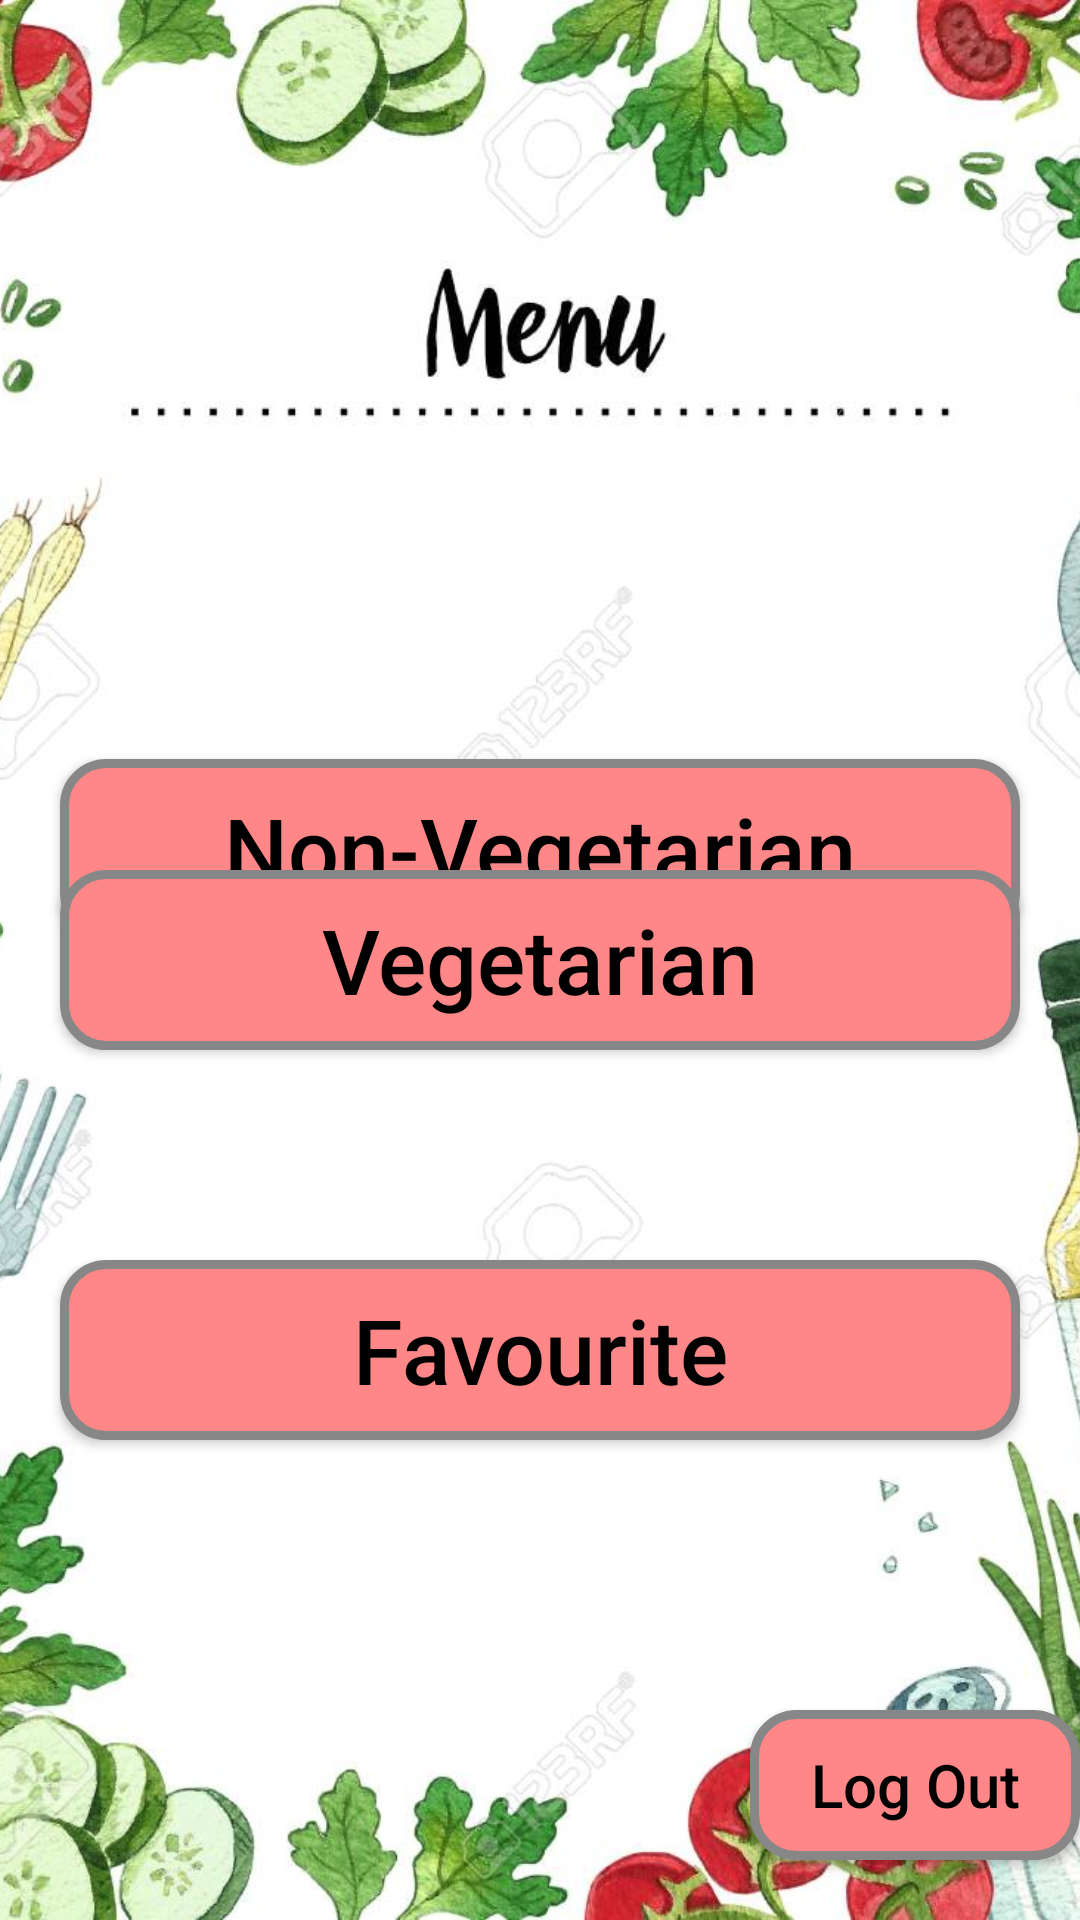

Produce the Android XML layout that renders to this screen, including the resource entries it uses.
<!-- AndroidManifest.xml: application theme Theme.Beans -->
<!-- res/layout/menue.xml -->
<?xml version="1.0" encoding="utf-8"?>
<RelativeLayout
    xmlns:android="http://schemas.android.com/apk/res/android"
    android:orientation="vertical"
    android:layout_width="match_parent"
    android:layout_height="match_parent">

    //background image

    <ImageView
        android:layout_width="match_parent"
        android:layout_height="match_parent"
        android:layout_alignParentTop="true"
        android:baselineAlignBottom="false"
        android:clickable="false"
        android:scaleType="centerCrop"
        android:src="@drawable/menu" />

    //declaring and creating the non-veg button text view
    //setting the size
    //setting the Id to "non_veg"
    //setting the background of the button as well
    <Button
        android:id="@+id/non_veg"
        android:layout_width="320dp"
        android:layout_height="60dp"
        android:layout_alignParentTop="true"
        android:layout_centerHorizontal="true"
        android:layout_marginTop="253dp"
        android:background="@drawable/button_background"
        android:text="Non-Vegetarian"
        android:textAllCaps="false"
        android:textColor="#000000"
        android:textSize="30dp" />

    //declaring and creating the vegetarian button text view
    //setting the size
    //setting the Id to "vegetarian_page"
    //setting the background of the button as well
    <Button
        android:id="@+id/vegetarian_page"
        android:layout_width="320dp"
        android:layout_height="60dp"
        android:layout_centerInParent="true"
        android:background="@drawable/button_background"
        android:text="Vegetarian"
        android:textAllCaps="false"
        android:textColor="#000000"
        android:textSize="30dp"
        />
    //declaring and creating the favourite button text view
    //setting the size
    //setting the Id to "favoraite"
    //setting the background of the button as well
    <Button
        android:id="@+id/favoraite"
        android:layout_width="320dp"
        android:layout_height="60dp"
        android:layout_alignParentTop="true"
        android:layout_centerHorizontal="true"
        android:layout_marginTop="420dp"
        android:background="@drawable/button_background"
        android:text="Favourite"
        android:textAllCaps="false"
        android:textColor="#000000"
        android:textSize="30dp" />

    //declaring and creating the back button text view
    //setting the size
    //setting the Id to "back"
    //setting the background of the button as well
    <Button
        android:id="@+id/logout"
        android:onClick="logout"
        android:layout_width="150dp"
        android:layout_height="50dp"
        android:layout_alignParentBottom="true"
        android:layout_marginStart="250dp"
        android:layout_marginLeft="140dp"
        android:layout_marginBottom="20dp"
        android:background="@drawable/button_background"
        android:text="Log Out"
        android:textAllCaps="false"
        android:textColor="#000000"
        android:textSize="20dp" />



</RelativeLayout>
<!-- resources referenced by this layout -->
<resources>
  <!-- drawable button_background (drawable-v24) -->
  <?xml version="1.0" encoding="utf-8"?>
  <shape xmlns:android="http://schemas.android.com/apk/res/android" android:shape="rectangle" >
      <corners
          android:radius="14dp"
          />
      <solid
          android:color="#FF8787"
          />
      <padding
          android:left="0dp"
          android:top="0dp"
          android:right="0dp"
          android:bottom="0dp"
          />
      <size
          android:width="270dp"
          android:height="60dp"
          />
      <stroke
          android:width="3dp"
          android:color="#878787"
          />
  </shape>
  <!-- drawable menu: jpg bitmap (drawable-v24, 142867 bytes) -->
  <style name="Theme.Beans" parent="Theme.MaterialComponents.DayNight.DarkActionBar">
          
          <item name="colorPrimary">@color/purple_500</item>
          <item name="colorPrimaryVariant">@color/purple_700</item>
          <item name="colorOnPrimary">@color/white</item>
          
          <item name="colorSecondary">@color/teal_200</item>
          <item name="colorSecondaryVariant">@color/teal_700</item>
          <item name="colorOnSecondary">@color/black</item>
          
          <item name="android:statusBarColor" tools:targetApi="l">?attr/colorPrimaryVariant</item>
          
      </style>
  <!-- not gathered from this repository: default colours our renderer supplied (Android Studio template values) -->
  <color name="purple_500">#FF6200EE</color>
  <color name="purple_700">#FF3700B3</color>
  <color name="teal_200">#FF03DAC5</color>
  <color name="teal_700">#FF018786</color>
  <color name="black">#FF000000</color>
  <color name="white">#FFFFFFFF</color>
</resources>
